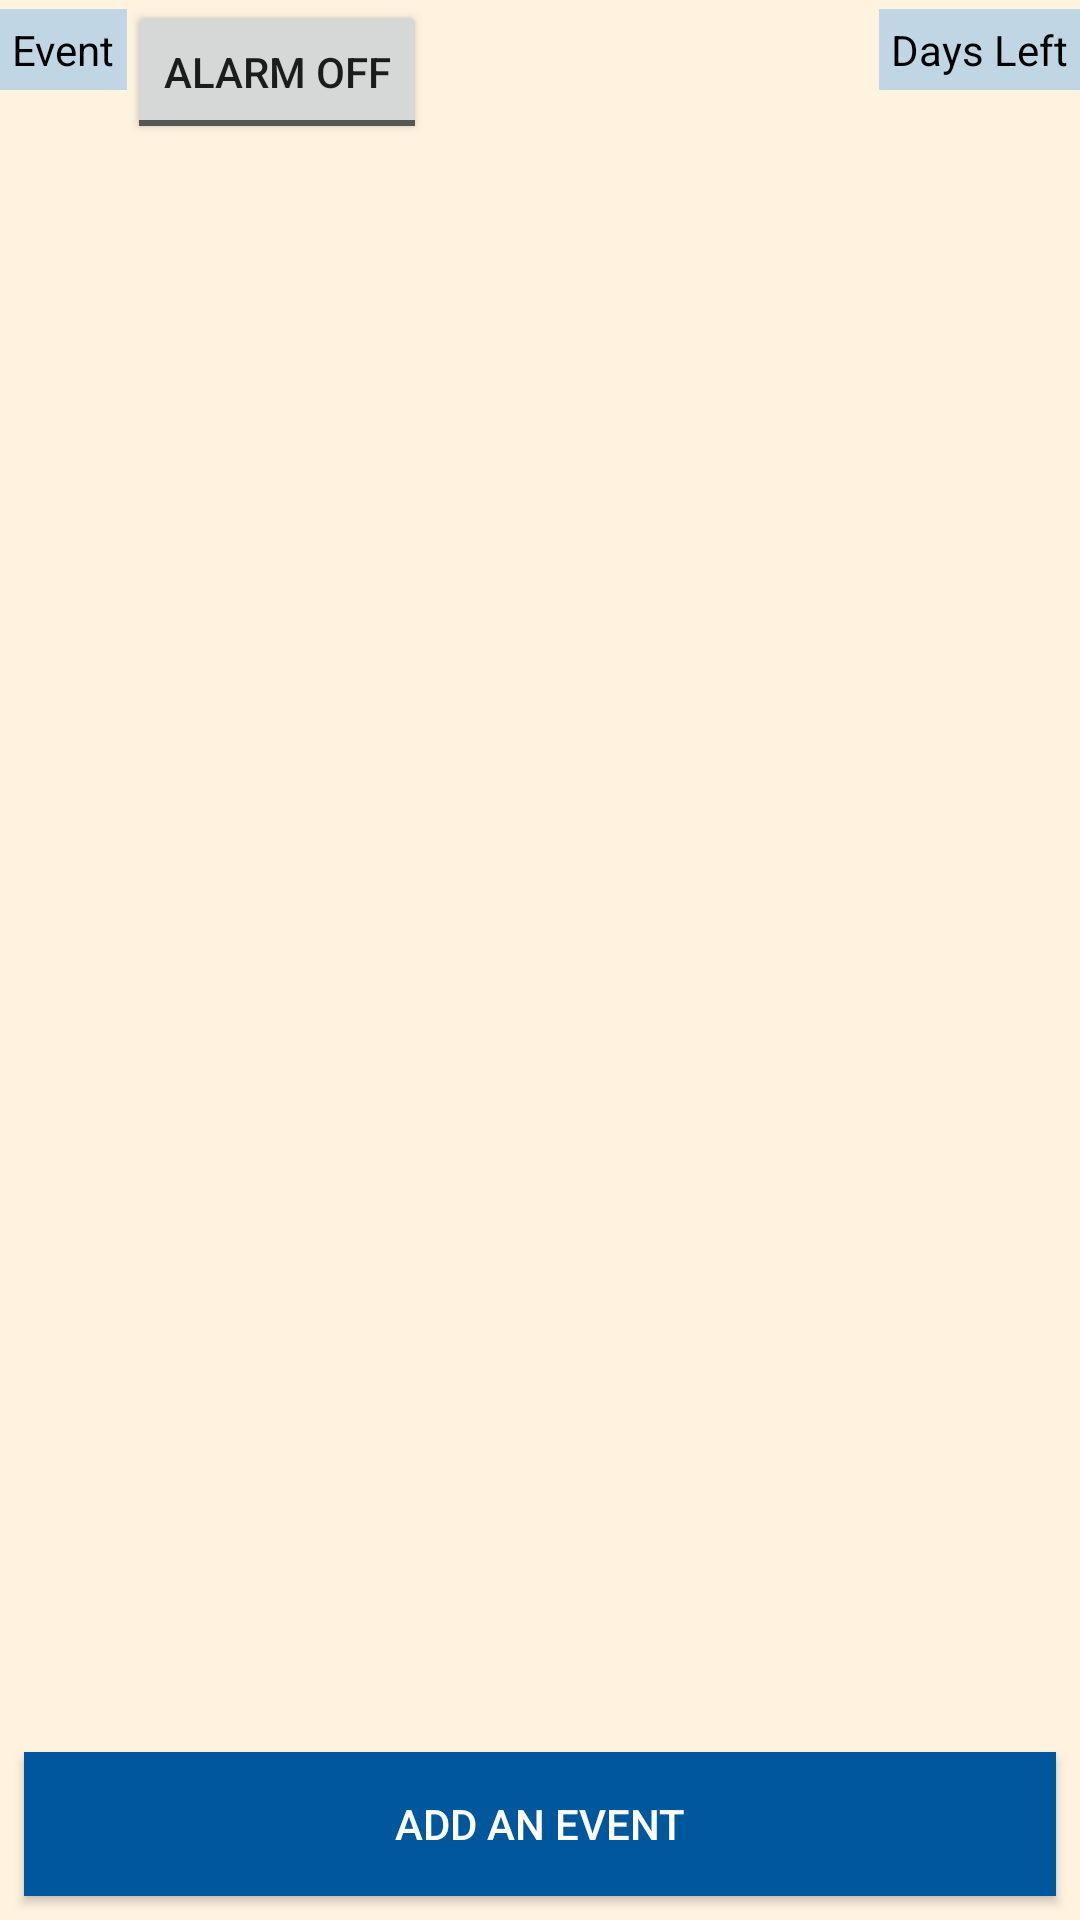

The Android layout XML behind this screen, and the referenced resources:
<!-- AndroidManifest.xml: application theme Theme.HelloWorld -->
<!-- res/layout/activity_main.xml -->
<?xml version="1.0" encoding="utf-8"?>
<androidx.constraintlayout.widget.ConstraintLayout
    xmlns:android="http://schemas.android.com/apk/res/android"
    xmlns:app="http://schemas.android.com/apk/res-auto"
    xmlns:tools="http://schemas.android.com/tools"
    android:layout_width="match_parent"
    android:layout_height="match_parent"
    app:layout_behavior="@string/appbar_scrolling_view_behavior"
    android:background="@color/colorScreenBackground"
    tools:context=".MainActivity">
    <TextView
        android:id="@+id/eventName_label1"
        android:layout_width="wrap_content"
        android:layout_height="wrap_content"
        app:layout_constraintTop_toTopOf="parent"
        app:layout_constraintStart_toStartOf="parent"
        style="@style/text_view_style"
        android:text="Event" />

    <TextView
        android:id="@+id/daysLeft_label1"
        android:layout_width="wrap_content"
        android:layout_height="wrap_content"
        style="@style/text_view_style"
        app:layout_constraintTop_toTopOf="parent"
        app:layout_constraintEnd_toEndOf="parent"
        android:text="Days Left"
        android:gravity="center_horizontal" />

    <ToggleButton
        android:layout_width="wrap_content"
        android:layout_height="wrap_content"
        android:id= "@+id/alarmToggle"
        android:textOff="Alarm off"
        android:textOn="Alarm on"
        app:layout_constraintStart_toEndOf="@+id/eventName_label1"
        app:layout_constraintTop_toTopOf="parent"/>
    <Button
        android:id="@+id/button_count"
        android:layout_width="0dp"
        android:layout_height="wrap_content"
        android:layout_marginBottom="8dp"
        android:layout_marginEnd="8dp"
        android:layout_marginStart="8dp"
        android:background="@color/colorPrimary"
        android:onClick="countUp"
        android:text="Add an event"
        android:textColor="@android:color/white"
        app:layout_constraintBottom_toBottomOf="parent"
        app:layout_constraintEnd_toEndOf="parent"
        app:layout_constraintStart_toStartOf="parent" />

    <androidx.recyclerview.widget.RecyclerView
        android:id="@+id/recyclerview"
        android:layout_width="match_parent"
        android:layout_height="wrap_content"
        app:layout_constraintTop_toBottomOf="@+id/eventName_label1"
        tools:listitem="@layout/recyclerview_item">
    </androidx.recyclerview.widget.RecyclerView>

    

</androidx.constraintlayout.widget.ConstraintLayout>
<!-- res/layout/recyclerview_item.xml (included above) -->
<?xml version="1.0" encoding="utf-8"?>
<androidx.cardview.widget.CardView
    xmlns:card_view="http://schemas.android.com/apk/res-auto"
    xmlns:android="http://schemas.android.com/apk/res/android"
    xmlns:app="http://schemas.android.com/apk/res-auto"
    xmlns:tools="http://schemas.android.com/tools"
    android:id="@+id/recycler_cardview"
    app:layout_behavior="@string/appbar_scrolling_view_behavior"
    card_view:cardCornerRadius="6dp"
    card_view:cardElevation="5dp"
    android:layout_width="match_parent"
    android:layout_height="wrap_content"
    android:layout_margin="5dp">

<androidx.constraintlayout.widget.ConstraintLayout
    android:layout_width="match_parent"
    android:layout_height="wrap_content"
    android:layout_margin="5dp">

    <TextView
        android:id="@+id/word_textview"
        android:layout_width="wrap_content"
        android:layout_height="wrap_content"
        app:layout_constraintStart_toStartOf="parent"
        app:layout_constraintTop_toTopOf="parent"
        tools:text="placeholder text" />

    
    <TextView
        android:id="@+id/daysleft_textview"
        android:layout_width="wrap_content"
        android:layout_height="wrap_content"
        app:layout_constraintEnd_toEndOf="parent"
        app:layout_constraintTop_toTopOf="parent"
        tools:text="3" />

    


</androidx.constraintlayout.widget.ConstraintLayout>
</androidx.cardview.widget.CardView>
<!-- res/layout/content_main.xml (included above) -->
<?xml version="1.0" encoding="utf-8"?>
<androidx.constraintlayout.widget.ConstraintLayout
    xmlns:android="http://schemas.android.com/apk/res/android"
    xmlns:app="http://schemas.android.com/apk/res-auto"
    xmlns:tools="http://schemas.android.com/tools"
    android:layout_width="match_parent"
    android:layout_height="match_parent"
    app:layout_behavior="@string/appbar_scrolling_view_behavior"
    tools:context="com.qi.helloworld.RecyclerViewMain"
    android:background="@color/white"
    tools:showIn="@layout/activity_recycler_view_main">

    <androidx.constraintlayout.widget.Guideline
        android:layout_width="wrap_content"
        android:layout_height="wrap_content"
        android:id="@+id/guideline4"
        app:layout_constraintGuide_begin="0dp"
        android:orientation="vertical"/>
    <androidx.constraintlayout.widget.Guideline
        android:layout_width="wrap_content"
        android:layout_height="wrap_content"
        android:id="@+id/guideline2"
        app:layout_constraintGuide_begin="100dp"
        android:orientation="vertical"/>

    <androidx.constraintlayout.widget.Guideline
        android:layout_width="wrap_content"
        android:layout_height="wrap_content"
        android:id="@+id/guideline3"
        app:layout_constraintGuide_end="100dp"
        android:orientation="vertical"/>

    <androidx.recyclerview.widget.RecyclerView
        android:id="@+id/recyclerview"
        android:layout_width="match_parent"
        android:layout_height="wrap_content"
        tools:listitem="@layout/recyclerview_item">
    </androidx.recyclerview.widget.RecyclerView>

</androidx.constraintlayout.widget.ConstraintLayout>
<!-- res/layout/activity_recycler_view_main.xml (included above) -->
<?xml version="1.0" encoding="utf-8"?>
<androidx.coordinatorlayout.widget.CoordinatorLayout
    xmlns:android="http://schemas.android.com/apk/res/android"
    xmlns:app="http://schemas.android.com/apk/res-auto"
    xmlns:tools="http://schemas.android.com/tools"
    android:layout_width="match_parent"
    android:layout_height="match_parent"
    tools:context="com.qi.helloworld.RecyclerViewMain">

    <com.google.android.material.appbar.AppBarLayout
        android:layout_width="match_parent"
        android:layout_height="wrap_content"
        android:theme="@style/AppTheme.AppBarOverlay">

        <androidx.appcompat.widget.Toolbar
            android:id="@+id/toolbar"
            android:layout_width="match_parent"
            android:layout_height="?attr/actionBarSize"
            android:background="?attr/colorPrimary"
            app:popupTheme="@style/AppTheme.PopupOverlay" />

    </com.google.android.material.appbar.AppBarLayout>

    <include layout="@layout/content_main" />

    <com.google.android.material.floatingactionbutton.FloatingActionButton
        android:id="@+id/fab"
        android:layout_width="wrap_content"
        android:layout_height="wrap_content"
        android:layout_gravity="bottom|end" />

</androidx.coordinatorlayout.widget.CoordinatorLayout>
<!-- resources referenced by this layout -->
<resources>
  <color name="colorPrimary">#FF01579B</color>
  <color name="colorScreenBackground">#fff3e0</color>
  <color name="white">#FFFFFFFF</color>
  <style name="AppTheme.AppBarOverlay" parent="ThemeOverlay.AppCompat.Dark.ActionBar" />
  <style name="AppTheme.PopupOverlay" parent="ThemeOverlay.AppCompat.Light" />
  <style name="text_view_style">
          <item name="android:layout_width">match_parent</item>
          <item name="android:layout_height">wrap_content</item>
          <item name="android:textAppearance">
              @android:style/TextAppearance.Small</item>
          <item name="android:background">@color/main_color_use</item>
          <item name="android:layout_marginTop">3dp</item>
          <item name="android:layout_marginBottom">3dp</item>
          <item name="android:layout_gravity">center</item>
          <item name="android:padding">4dp</item>
          <item name="android:textColor">@color/black</item>
          <item name="android:fontFamily">sans-serif</item>
      </style>
  <style name="Theme.HelloWorld" parent="Theme.MaterialComponents.DayNight.DarkActionBar">
          
          <item name="colorPrimary">@color/colorPrimary</item>
          <item name="colorPrimaryVariant">@color/purple_700</item>
          <item name="colorOnPrimary">@color/white</item>
          
          <item name="colorSecondary">@color/teal_200</item>
          <item name="colorSecondaryVariant">@color/teal_700</item>
          <item name="colorOnSecondary">@color/black</item>
          
          <item name="android:statusBarColor" tools:targetApi="l">?attr/colorPrimaryVariant</item>
          
      </style>
  <color name="main_color_use">#c0d6e4</color>
  <color name="black">#FF000000</color>
  <color name="purple_700">#FF3700B3</color>
  <color name="teal_200">#FF03DAC5</color>
  <color name="teal_700">#FF018786</color>
</resources>
